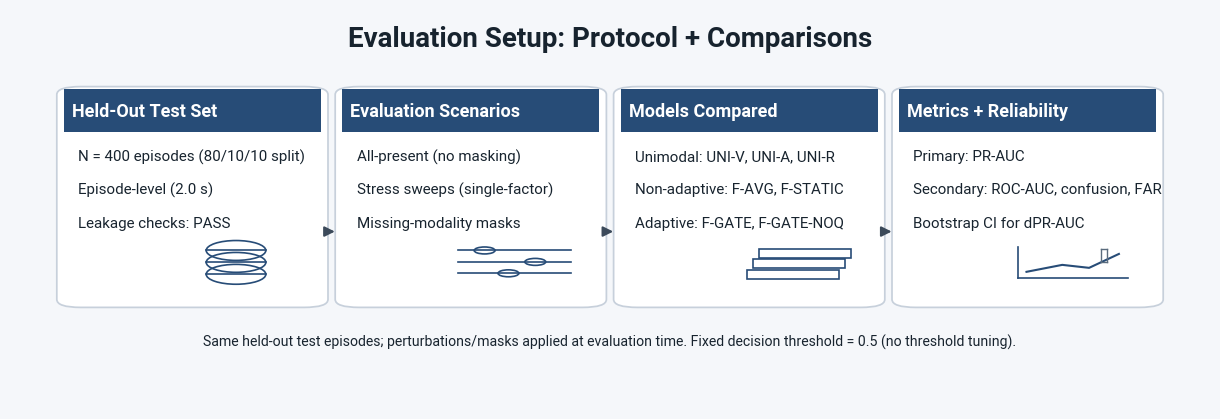

Recreate this plot in Python.
from __future__ import annotations

import argparse
from pathlib import Path

import matplotlib.pyplot as plt
from matplotlib import font_manager
from matplotlib.patches import Circle, FancyArrowPatch, FancyBboxPatch, Rectangle


BG = "#F5F7FA"
WHITE = "#FFFFFF"
BORDER = "#C7D0DB"
TEXT_DARK = "#17232E"
TEXT_MUTED = "#5A6B7D"
HEADER = "#274C77"
ARROW = "#3C4A5A"


def choose_font() -> str:
    available = {f.name for f in font_manager.fontManager.ttflist}
    for name in ("Roboto", "Montserrat", "DejaVu Sans"):
        if name in available:
            return name
    return "DejaVu Sans"


def draw_database_icon(ax: plt.Axes, x: float, y: float, s: float) -> None:
    r = 0.20 * s
    cx = x + 0.5 * s
    for i in range(3):
        yy = y + s - (0.25 * s) - i * (0.24 * s)
        ax.add_patch(Circle((cx, yy), r, edgecolor=HEADER, facecolor="none", linewidth=1.2))
        ax.plot([cx - r, cx + r], [yy, yy], color=HEADER, linewidth=1.2)


def draw_slider_icon(ax: plt.Axes, x: float, y: float, s: float) -> None:
    ys = [y + 0.75 * s, y + 0.52 * s, y + 0.29 * s]
    knobs = [0.30, 0.64, 0.46]
    for yy, k in zip(ys, knobs):
        ax.plot([x + 0.12 * s, x + 0.88 * s], [yy, yy], color=HEADER, linewidth=1.2)
        ax.add_patch(Circle((x + k * s, yy), 0.07 * s, edgecolor=HEADER, facecolor=WHITE, linewidth=1.2))


def draw_stack_icon(ax: plt.Axes, x: float, y: float, s: float) -> None:
    w = 0.62 * s
    h = 0.18 * s
    x0 = x + 0.19 * s
    y0 = y + 0.18 * s
    for i in range(3):
        ax.add_patch(
            Rectangle(
                (x0 + 0.04 * i * s, y0 + 0.21 * i * s),
                w,
                h,
                edgecolor=HEADER,
                facecolor="none",
                linewidth=1.2,
            )
        )


def draw_chart_ci_icon(ax: plt.Axes, x: float, y: float, s: float) -> None:
    ax.plot([x + 0.14 * s, x + 0.14 * s], [y + 0.20 * s, y + 0.82 * s], color=HEADER, linewidth=1.2)
    ax.plot([x + 0.14 * s, x + 0.88 * s], [y + 0.20 * s, y + 0.20 * s], color=HEADER, linewidth=1.2)
    xs = [x + 0.20 * s, x + 0.44 * s, x + 0.62 * s, x + 0.82 * s]
    ys = [y + 0.32 * s, y + 0.46 * s, y + 0.40 * s, y + 0.68 * s]
    ax.plot(xs, ys, color=HEADER, linewidth=1.5)
    ax.plot([x + 0.70 * s, x + 0.70 * s], [y + 0.52 * s, y + 0.78 * s], color=TEXT_MUTED, linewidth=1.0)
    ax.plot([x + 0.74 * s, x + 0.74 * s], [y + 0.52 * s, y + 0.78 * s], color=TEXT_MUTED, linewidth=1.0)
    ax.plot([x + 0.70 * s, x + 0.74 * s], [y + 0.78 * s, y + 0.78 * s], color=TEXT_MUTED, linewidth=1.0)
    ax.plot([x + 0.70 * s, x + 0.74 * s], [y + 0.52 * s, y + 0.52 * s], color=TEXT_MUTED, linewidth=1.0)


def draw_stage_box(
    ax: plt.Axes,
    x: float,
    y: float,
    w: float,
    h: float,
    header_text: str,
    body_lines: list[str],
    icon: str | None,
) -> None:
    # Main rounded box.
    box = FancyBboxPatch(
        (x, y),
        w,
        h,
        boxstyle="round,pad=0.006,rounding_size=0.02",
        facecolor=WHITE,
        edgecolor=BORDER,
        linewidth=1.25,
        transform=ax.transAxes,
    )
    ax.add_patch(box)

    # Header bar clipped to rounded box boundary.
    hh = 0.20 * h
    header_rect = Rectangle(
        (x, y + h - hh),
        w,
        hh,
        transform=ax.transAxes,
        facecolor=HEADER,
        edgecolor="none",
    )
    header_rect.set_clip_path(box)
    ax.add_patch(header_rect)

    t_header = ax.text(
        x + (0.03 * w),
        y + h - (0.50 * hh),
        header_text,
        transform=ax.transAxes,
        ha="left",
        va="center",
        fontsize=13,
        fontweight="bold",
        color=WHITE,
    )
    t_header.set_clip_path(box)

    text_x = x + (0.055 * w)
    text_y0 = y + h - hh - (0.11 * h)
    line_step = 0.155 * h
    for i, line in enumerate(body_lines):
        fs = 10.9
        if len(line) > 34:
            fs = 10.3
        if len(line) > 40:
            fs = 9.8
        t = ax.text(
            text_x,
            text_y0 - (i * line_step),
            line,
            transform=ax.transAxes,
            ha="left",
            va="center",
            fontsize=fs,
            color=TEXT_DARK,
            clip_on=True,
        )
        t.set_clip_path(box)

    if icon:
        icon_size = 0.23 * h
        # Reserve icon in lower-right body area to avoid text overlap.
        ix = x + w - icon_size - (0.04 * w)
        iy = y + (0.08 * h)
        if icon == "database":
            draw_database_icon(ax, ix, iy, icon_size)
        elif icon == "slider":
            draw_slider_icon(ax, ix, iy, icon_size)
        elif icon == "stack":
            draw_stack_icon(ax, ix, iy, icon_size)
        elif icon == "chart_ci":
            draw_chart_ci_icon(ax, ix, iy, icon_size)


def build_figure(out_png: Path, transparent: bool = False) -> Path:
    font = choose_font()
    plt.rcParams["font.family"] = "sans-serif"
    plt.rcParams["font.sans-serif"] = [font, "DejaVu Sans"]

    fig = plt.figure(figsize=(12, 4), dpi=200, facecolor=("none" if transparent else BG))
    ax = fig.add_axes([0, 0, 1, 1], facecolor=("none" if transparent else BG))
    ax.set_xlim(0, 1)
    ax.set_ylim(0, 1)
    ax.axis("off")

    # Title
    ax.text(
        0.5,
        0.925,
        "Evaluation Setup: Protocol + Comparisons",
        ha="center",
        va="center",
        fontsize=20,
        fontweight="bold",
        color=TEXT_DARK,
        transform=ax.transAxes,
    )

    margin = 0.045
    gap = 0.018
    y = 0.26
    h = 0.54
    w = (1.0 - (2 * margin) - (3 * gap)) / 4.0

    boxes = [
        {
            "header": "Held-Out Test Set",
            "lines": [
                "N = 400 episodes (80/10/10 split)",
                "Episode-level (2.0 s)",
                "Leakage checks: PASS",
            ],
            "icon": "database",
        },
        {
            "header": "Evaluation Scenarios",
            "lines": [
                "All-present (no masking)",
                "Stress sweeps (single-factor)",
                "Missing-modality masks",
            ],
            "icon": "slider",
        },
        {
            "header": "Models Compared",
            "lines": [
                "Unimodal: UNI-V, UNI-A, UNI-R",
                "Non-adaptive: F-AVG, F-STATIC",
                "Adaptive: F-GATE, F-GATE-NOQ",
            ],
            "icon": "stack",
        },
        {
            "header": "Metrics + Reliability",
            "lines": [
                "Primary: PR-AUC",
                "Secondary: ROC-AUC, confusion, FAR",
                "Bootstrap CI for dPR-AUC",
            ],
            "icon": "chart_ci",
        },
    ]

    xs: list[float] = []
    for i, cfg in enumerate(boxes):
        x = margin + i * (w + gap)
        xs.append(x)
        draw_stage_box(
            ax=ax,
            x=x,
            y=y,
            w=w,
            h=h,
            header_text=cfg["header"],
            body_lines=cfg["lines"],
            icon=cfg["icon"],
        )

    # Arrows between boxes.
    ym = y + (0.34 * h)
    for i in range(3):
        x0 = xs[i] + w + 0.004
        x1 = xs[i + 1] - 0.004
        arr = FancyArrowPatch(
            (x0, ym),
            (x1, ym),
            transform=ax.transAxes,
            arrowstyle="-|>",
            mutation_scale=15,
            linewidth=1.5,
            color=ARROW,
        )
        ax.add_patch(arr)

    # Footer note.
    footer = "Same held-out test episodes; perturbations/masks applied at evaluation time. Fixed decision threshold = 0.5 (no threshold tuning)."
    ax.text(
        0.5,
        0.17,
        footer,
        transform=ax.transAxes,
        ha="center",
        va="center",
        fontsize=10.2,
        color=TEXT_DARK,
    )

    out_png.parent.mkdir(parents=True, exist_ok=True)
    fig.savefig(
        out_png,
        dpi=200,
        transparent=transparent,
        bbox_inches="tight",
        pad_inches=0.08,
    )
    plt.close(fig)
    return out_png


def main() -> None:
    parser = argparse.ArgumentParser()
    parser.add_argument(
        "--out",
        type=Path,
        default=Path("final_isef_package/figures/evaluation_setup_protocol_comparisons.png"),
    )
    parser.add_argument("--transparent", action="store_true")
    args = parser.parse_args()

    out = build_figure(out_png=args.out, transparent=bool(args.transparent))
    print(f"Wrote {out}")


if __name__ == "__main__":
    main()
